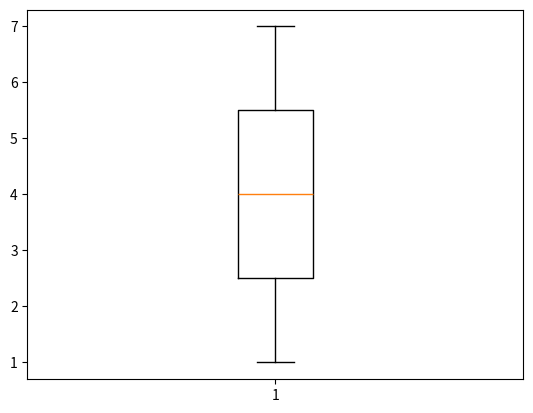

Write the Python code that produced this figure.
import matplotlib.pyplot as plt

#boxplot(x): Dibuja un diagrama de caja y bigotes con los datos de la lista x.
fig, ax = plt.subplots()
ax.boxplot([1,2,3,4,5,6,7])
plt.show()